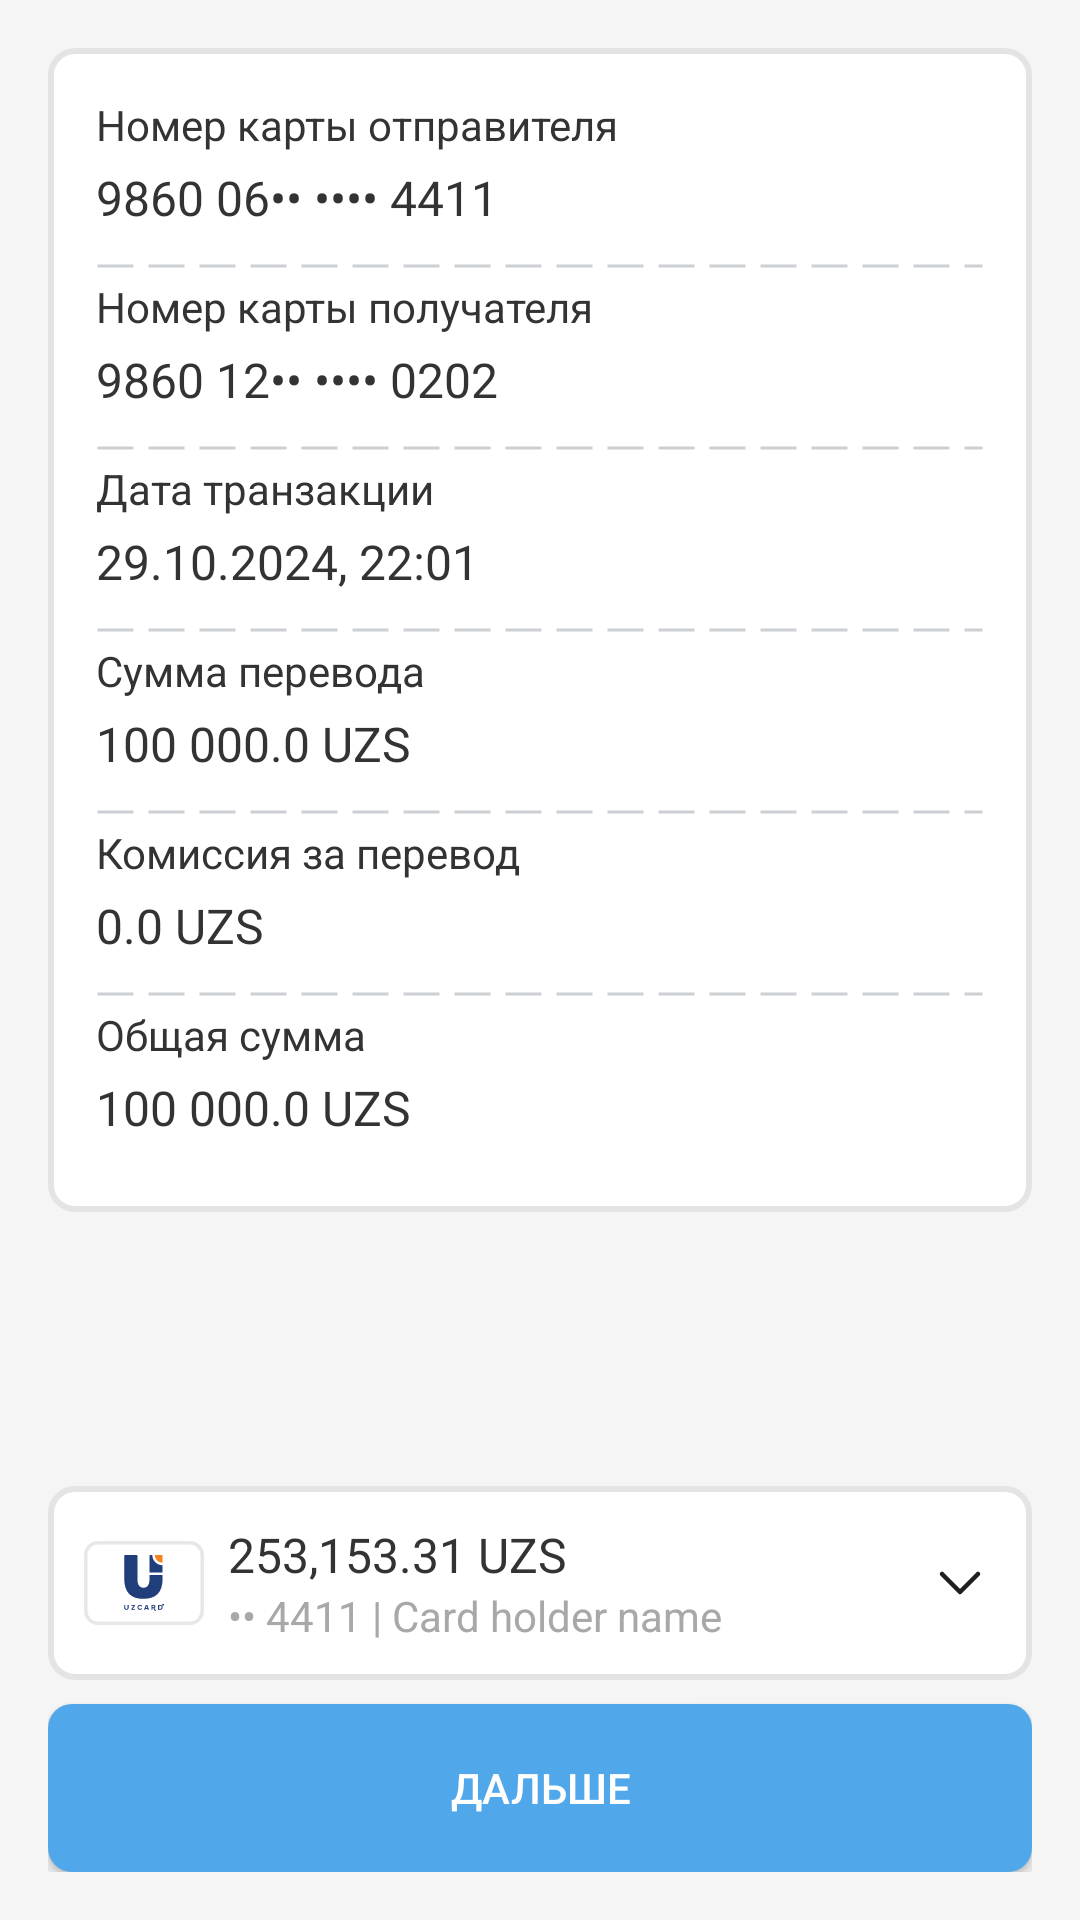

Android layout source for this screen:
<!-- AndroidManifest.xml: application theme Theme.TMessages.Start -->
<!-- res/layout/transfer_humo_uzcard_select_card_layout.xml -->
<?xml version="1.0" encoding="utf-8"?>
<RelativeLayout
    xmlns:android="http://schemas.android.com/apk/res/android"
    xmlns:tools="http://schemas.android.com/tools"
    android:layout_width="match_parent"
    android:layout_height="match_parent"
    android:background="#F5F5F5"
    android:padding="16dp">
    <ScrollView
        android:id="@+id/scrollView"
        android:layout_width="match_parent"
        android:layout_height="match_parent"
        android:layout_above="@+id/accountBalanceContainer"
        android:fillViewport="true">

        <LinearLayout
            android:layout_width="match_parent"
            android:layout_height="wrap_content"
            android:orientation="vertical">

            
            <LinearLayout
                android:id="@+id/cardDetailsContainer"
                android:layout_width="match_parent"
                android:layout_height="wrap_content"
                android:orientation="vertical"
                android:background="@drawable/rounded_edittext"
                android:padding="16dp"
                android:layout_marginBottom="16dp"
                tools:ignore="UselessParent">

                
                <TextView
                    android:id="@+id/senderCardNumberLabel"
                    android:layout_width="wrap_content"
                    android:layout_height="wrap_content"
                    android:text="Номер карты отправителя"
                    android:textColor="#333333"
                    android:textSize="14sp"
                    android:layout_marginBottom="4dp"
                    tools:ignore="HardcodedText" />

                <TextView
                    android:id="@+id/receiverCardNumber"
                    android:layout_width="wrap_content"
                    android:layout_height="wrap_content"
                    android:text="9860 06•• •••• 4411"
                    android:textColor="#333333"
                    android:textSize="16sp"
                    android:layout_marginBottom="8dp"
                    tools:ignore="HardcodedText" />

                
                <View
                    android:layout_width="match_parent"
                    android:layout_height="8dp"
                    android:background="@drawable/dashed_line_monitoring"
                    />

                
                <TextView
                    android:id="@+id/receiverCardNumberLabel"
                    android:layout_width="wrap_content"
                    android:layout_height="wrap_content"
                    android:text="Номер карты получателя"
                    android:textColor="#333333"
                    android:textSize="14sp"
                    android:layout_marginBottom="4dp"
                    tools:ignore="HardcodedText" />

                <TextView
                    android:id="@+id/senderCardNumber"
                    android:layout_width="wrap_content"
                    android:layout_height="wrap_content"
                    android:text="9860 12•• •••• 0202"
                    android:textColor="#333333"
                    android:textSize="16sp"
                    android:layout_marginBottom="8dp"
                    tools:ignore="HardcodedText" />

                
                <View
                    android:layout_width="match_parent"
                    android:layout_height="8dp"
                    android:background="@drawable/dashed_line_monitoring"
                    />
                
                <TextView
                    android:id="@+id/transactionDateLabel"
                    android:layout_width="wrap_content"
                    android:layout_height="wrap_content"
                    android:text="Дата транзакции"
                    android:textColor="#333333"
                    android:textSize="14sp"
                    android:layout_marginBottom="4dp"
                    tools:ignore="HardcodedText" />

                <TextView
                    android:id="@+id/transactionDate"
                    android:layout_width="wrap_content"
                    android:layout_height="wrap_content"
                    android:text="29.10.2024, 22:01"
                    android:textColor="#333333"
                    android:textSize="16sp"
                    android:layout_marginBottom="8dp"
                    tools:ignore="HardcodedText" />

                
                <View
                    android:layout_width="match_parent"
                    android:layout_height="8dp"
                    android:background="@drawable/dashed_line_monitoring"
                    />

                
                <TextView
                    android:id="@+id/transferAmountLabel"
                    android:layout_width="wrap_content"
                    android:layout_height="wrap_content"
                    android:text="Сумма перевода"
                    android:textColor="#333333"
                    android:textSize="14sp"
                    android:layout_marginBottom="4dp"
                    tools:ignore="HardcodedText" />

                <TextView
                    android:id="@+id/transferAmount"
                    android:layout_width="wrap_content"
                    android:layout_height="wrap_content"
                    android:text="100 000.0 UZS"
                    android:textColor="#333333"
                    android:textSize="16sp"
                    android:layout_marginBottom="8dp"
                    tools:ignore="HardcodedText" />

                
                <View
                    android:layout_width="match_parent"
                    android:layout_height="8dp"
                    android:background="@drawable/dashed_line_monitoring"
                    />

                
                <TextView
                    android:id="@+id/transferFeeLabel"
                    android:layout_width="wrap_content"
                    android:layout_height="wrap_content"
                    android:text="Комиссия за перевод"
                    android:textColor="#333333"
                    android:textSize="14sp"
                    android:layout_marginBottom="4dp"
                    tools:ignore="HardcodedText" />

                <TextView
                    android:id="@+id/transferFee"
                    android:layout_width="wrap_content"
                    android:layout_height="wrap_content"
                    android:text="0.0 UZS"
                    android:textColor="#333333"
                    android:textSize="16sp"
                    android:layout_marginBottom="8dp"
                    tools:ignore="HardcodedText" />

                
                <View
                    android:layout_width="match_parent"
                    android:layout_height="8dp"
                    android:background="@drawable/dashed_line_monitoring"
                    />

                
                <TextView
                    android:id="@+id/totalAmountLabel"
                    android:layout_width="wrap_content"
                    android:layout_height="wrap_content"
                    android:text="Общая сумма"
                    android:textColor="#333333"
                    android:textSize="14sp"
                    android:layout_marginBottom="4dp"
                    tools:ignore="HardcodedText" />

                <TextView
                    android:id="@+id/totalAmount"
                    android:layout_width="wrap_content"
                    android:layout_height="wrap_content"
                    android:text="100 000.0 UZS"
                    android:textColor="#333333"
                    android:textSize="16sp"
                    android:layout_marginBottom="8dp"
                    tools:ignore="HardcodedText" />
            </LinearLayout>

        </LinearLayout>
    </ScrollView>

    
    <LinearLayout
        android:id="@+id/accountBalanceContainer"
        android:layout_width="match_parent"
        android:layout_height="wrap_content"
        android:orientation="horizontal"
        android:background="@drawable/rounded_edittext"
        android:padding="12dp"
        android:gravity="center_vertical"
        android:layout_above="@+id/nextButton"
        android:layout_marginBottom="8dp">

        <ImageView
            android:id="@+id/cardLogo"
            android:layout_width="40dp"
            android:layout_height="40dp"
            android:src="@drawable/ic_uzcard"
            android:layout_marginEnd="8dp" />

        <LinearLayout
            android:id="@+id/select_card"
            android:layout_width="0dp"
            android:layout_height="wrap_content"
            android:layout_weight="1"
            android:orientation="vertical">

            <TextView
                android:id="@+id/accountBalance"
                android:layout_width="wrap_content"
                android:layout_height="wrap_content"
                android:text="253,153.31 UZS"
                android:textSize="16sp"
                android:textColor="#333333"
                tools:ignore="HardcodedText" />

            <TextView
                android:id="@+id/cardDetails"
                android:layout_width="wrap_content"
                android:layout_height="wrap_content"
                android:text="•• 4411 | Card holder name"
                android:textSize="14sp"
                android:textColor="#A8A8A8"
                tools:ignore="HardcodedText" />
        </LinearLayout>

        <ImageView
            android:id="@+id/arrowIcon"
            android:layout_width="24dp"
            android:layout_height="24dp"
            android:src="@drawable/ic_dropdown" />
    </LinearLayout>

    
    <Button
        android:id="@+id/nextButton"
        android:layout_width="match_parent"
        android:layout_height="56dp"
        android:layout_alignParentBottom="true"
        android:text="Дальше"
        android:background="@drawable/rounded_button"
        android:textColor="#FFFFFF"
        tools:ignore="HardcodedText" />
</RelativeLayout>
<!-- resources referenced by this layout -->
<resources>
  <!-- drawable dashed_line_monitoring (drawable) -->
  <shape xmlns:android="http://schemas.android.com/apk/res/android"
      android:shape="line">
      <stroke
          android:width="1dp"
          android:color="#CCCFD3"
          android:dashWidth="12dp"
          android:dashGap="5dp" />
  </shape>
  <!-- drawable ic_dropdown (drawable) -->
  <?xml version="1.0" encoding="utf-8"?>
  <vector xmlns:android="http://schemas.android.com/apk/res/android"
      android:width="24dp"
      android:height="24dp"
      android:viewportWidth="24"
      android:viewportHeight="24">
  
      <path
          android:strokeColor="#1F1F1F"
          android:strokeWidth="1.5"
          android:strokeLineJoin="round"
          android:strokeLineCap="round"
          android:pathData="M6 9L12 15L18 9" />
  </vector>
  <!-- drawable ic_uzcard: vector/xml drawable (drawable, 4212 chars, omitted) -->
  <!-- drawable rounded_button (drawable) -->
  <?xml version="1.0" encoding="utf-8"?>
  <shape xmlns:android="http://schemas.android.com/apk/res/android">
      <solid android:color="#50A7EA" />
      <corners android:radius="8dp" />
  </shape>
  <!-- drawable rounded_edittext (drawable) -->
  <shape xmlns:android="http://schemas.android.com/apk/res/android">
      <solid android:color="#FFFFFF"/> 
  
      <corners android:radius="8dp"/> 
  
      <padding
          android:left="12dp"
          android:top="8dp"
          android:right="12dp"
          android:bottom="8dp"/>
  
      <stroke
          android:width="2dp"
      android:color="#E4E4E4"/>
  </shape>
  <style name="Theme.TMessages.Start" parent="Theme.AppCompat.Light">
          <item name="android:windowActionBar">false</item>
          <item name="android:windowNoTitle">true</item>
          <item name="android:actionBarStyle">@style/ActionBar.Transparent.TMessages.Start</item>
          <item name="android:colorBackground">@android:color/white</item>
          <item name="android:windowBackground">@android:color/white</item>
          <item name="android:windowContentOverlay">@null</item>
          <item name="android:textViewStyle">@style/MyTextViewStyle</item>
      </style>
  <style name="ActionBar.Transparent.TMessages.Start" parent="android:style/Widget.Holo.Light.ActionBar">
          <item name="android:background">#ff527da3</item>
          <item name="android:logo">@drawable/transparent</item>
          <item name="android:title">""</item>
      </style>
  <style name="MyTextViewStyle" parent="android:Widget.Holo.Light.TextView">
          <item name="android:hyphenationFrequency">none</item>
      </style>
</resources>
